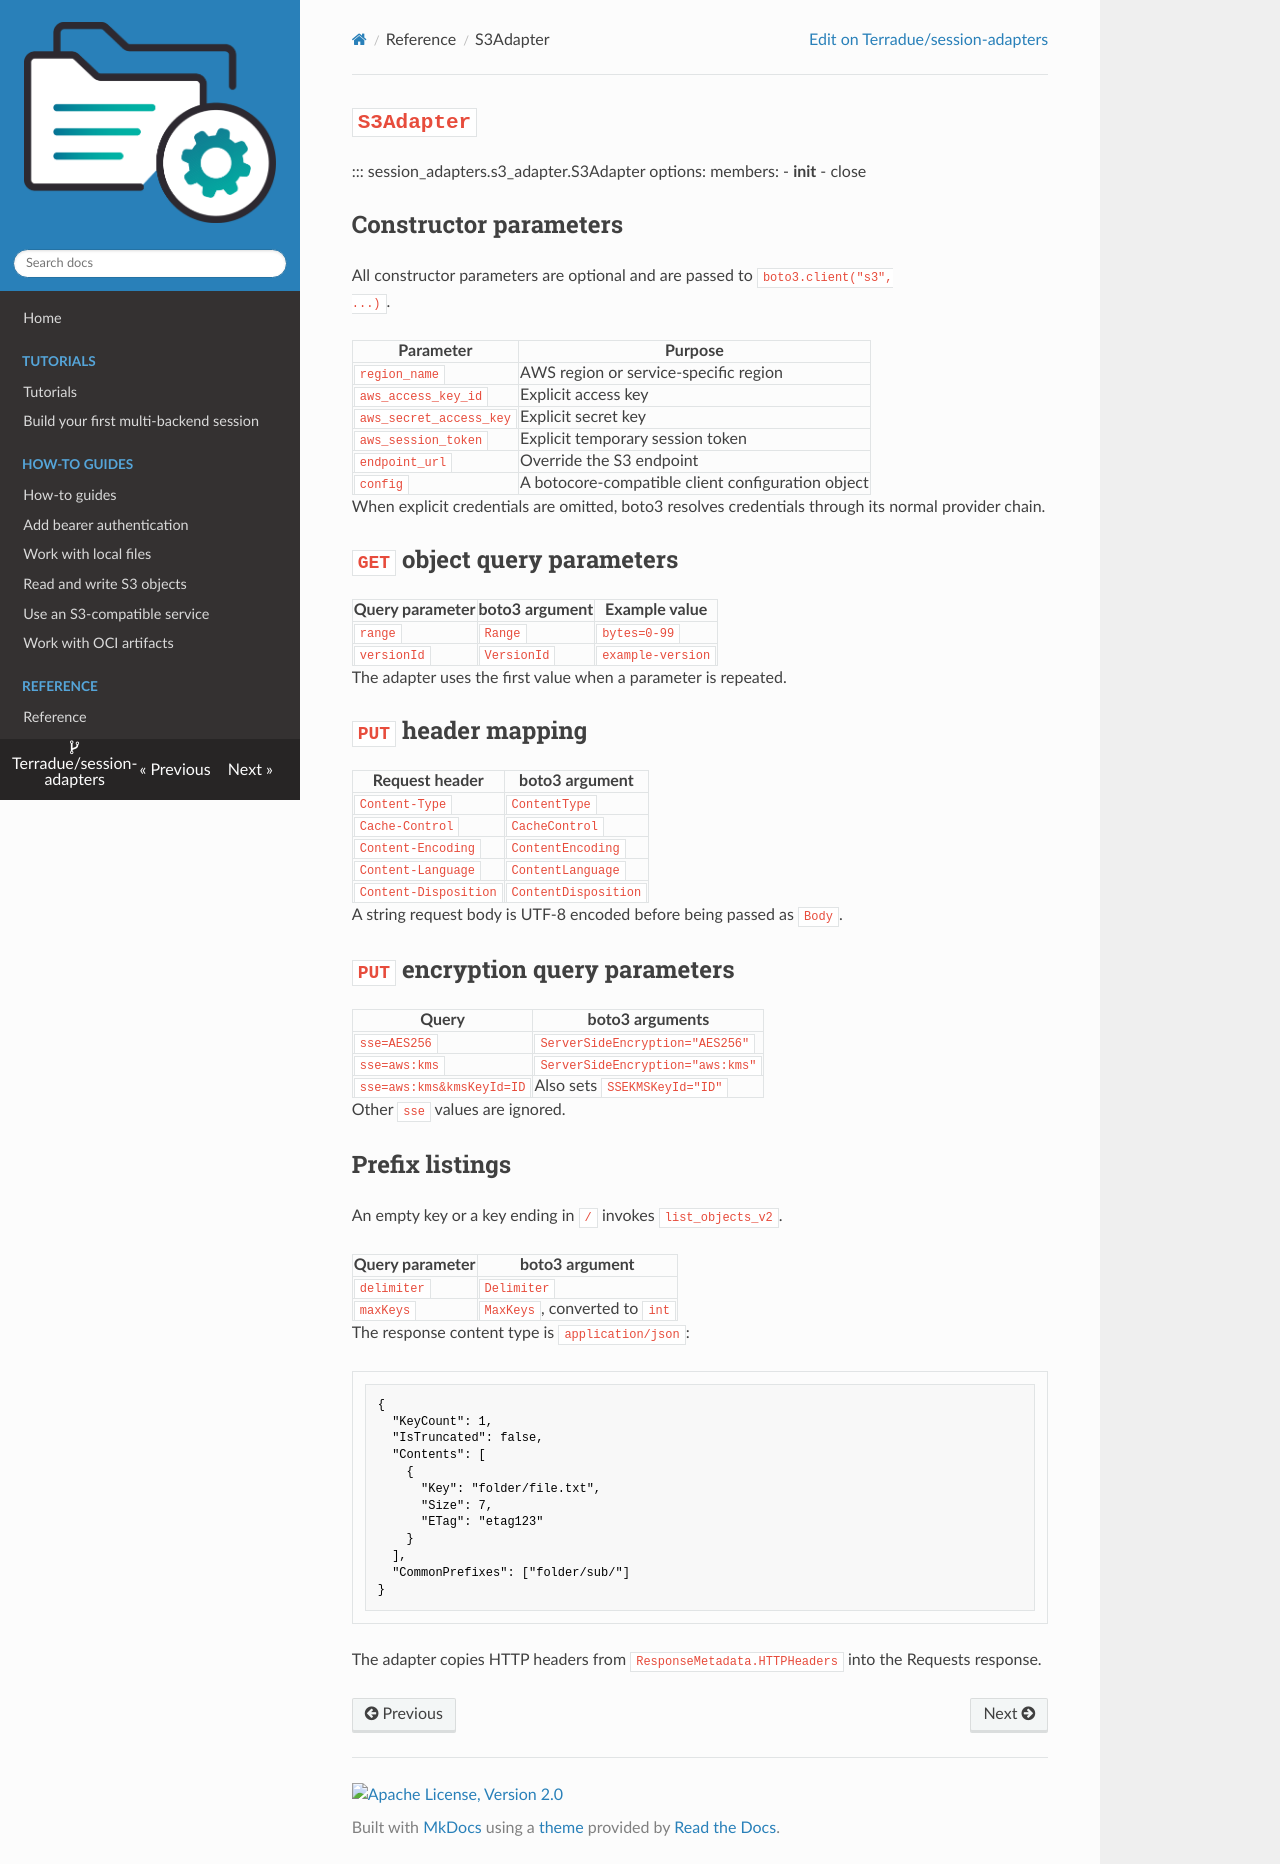

repository: Terradue/session-adapters · page: reference/s3-adapter/index.html · generator: mkdocs

# `S3Adapter`

::: session_adapters.s3_adapter.S3Adapter
    options:
      members:
        - __init__
        - close

## Constructor parameters

All constructor parameters are optional and are passed to `boto3.client("s3",
...)`.

| Parameter | Purpose |
| --- | --- |
| `region_name` | AWS region or service-specific region |
| `aws_access_key_id` | Explicit access key |
| `aws_secret_access_key` | Explicit secret key |
| `aws_session_token` | Explicit temporary session token |
| `endpoint_url` | Override the S3 endpoint |
| `config` | A botocore-compatible client configuration object |

When explicit credentials are omitted, boto3 resolves credentials through its
normal provider chain.

## `GET` object query parameters

| Query parameter | boto3 argument | Example value |
| --- | --- | --- |
| `range` | `Range` | `bytes=0-99` |
| `versionId` | `VersionId` | `example-version` |

The adapter uses the first value when a parameter is repeated.

## `PUT` header mapping

| Request header | boto3 argument |
| --- | --- |
| `Content-Type` | `ContentType` |
| `Cache-Control` | `CacheControl` |
| `Content-Encoding` | `ContentEncoding` |
| `Content-Language` | `ContentLanguage` |
| `Content-Disposition` | `ContentDisposition` |

A string request body is UTF-8 encoded before being passed as `Body`.

## `PUT` encryption query parameters

| Query | boto3 arguments |
| --- | --- |
| `sse=AES256` | `ServerSideEncryption="AES256"` |
| `sse=aws:kms` | `ServerSideEncryption="aws:kms"` |
| `sse=aws:kms&kmsKeyId=ID` | Also sets `SSEKMSKeyId="ID"` |

Other `sse` values are ignored.

## Prefix listings

An empty key or a key ending in `/` invokes `list_objects_v2`.

| Query parameter | boto3 argument |
| --- | --- |
| `delimiter` | `Delimiter` |
| `maxKeys` | `MaxKeys`, converted to `int` |

The response content type is `application/json`:

```json
{
  "KeyCount": 1,
  "IsTruncated": false,
  "Contents": [
    {
      "Key": "folder/file.txt",
      "Size": 7,
      "ETag": "etag123"
    }
  ],
  "CommonPrefixes": ["folder/sub/"]
}
```

The adapter copies HTTP headers from
`ResponseMetadata.HTTPHeaders` into the Requests response.
